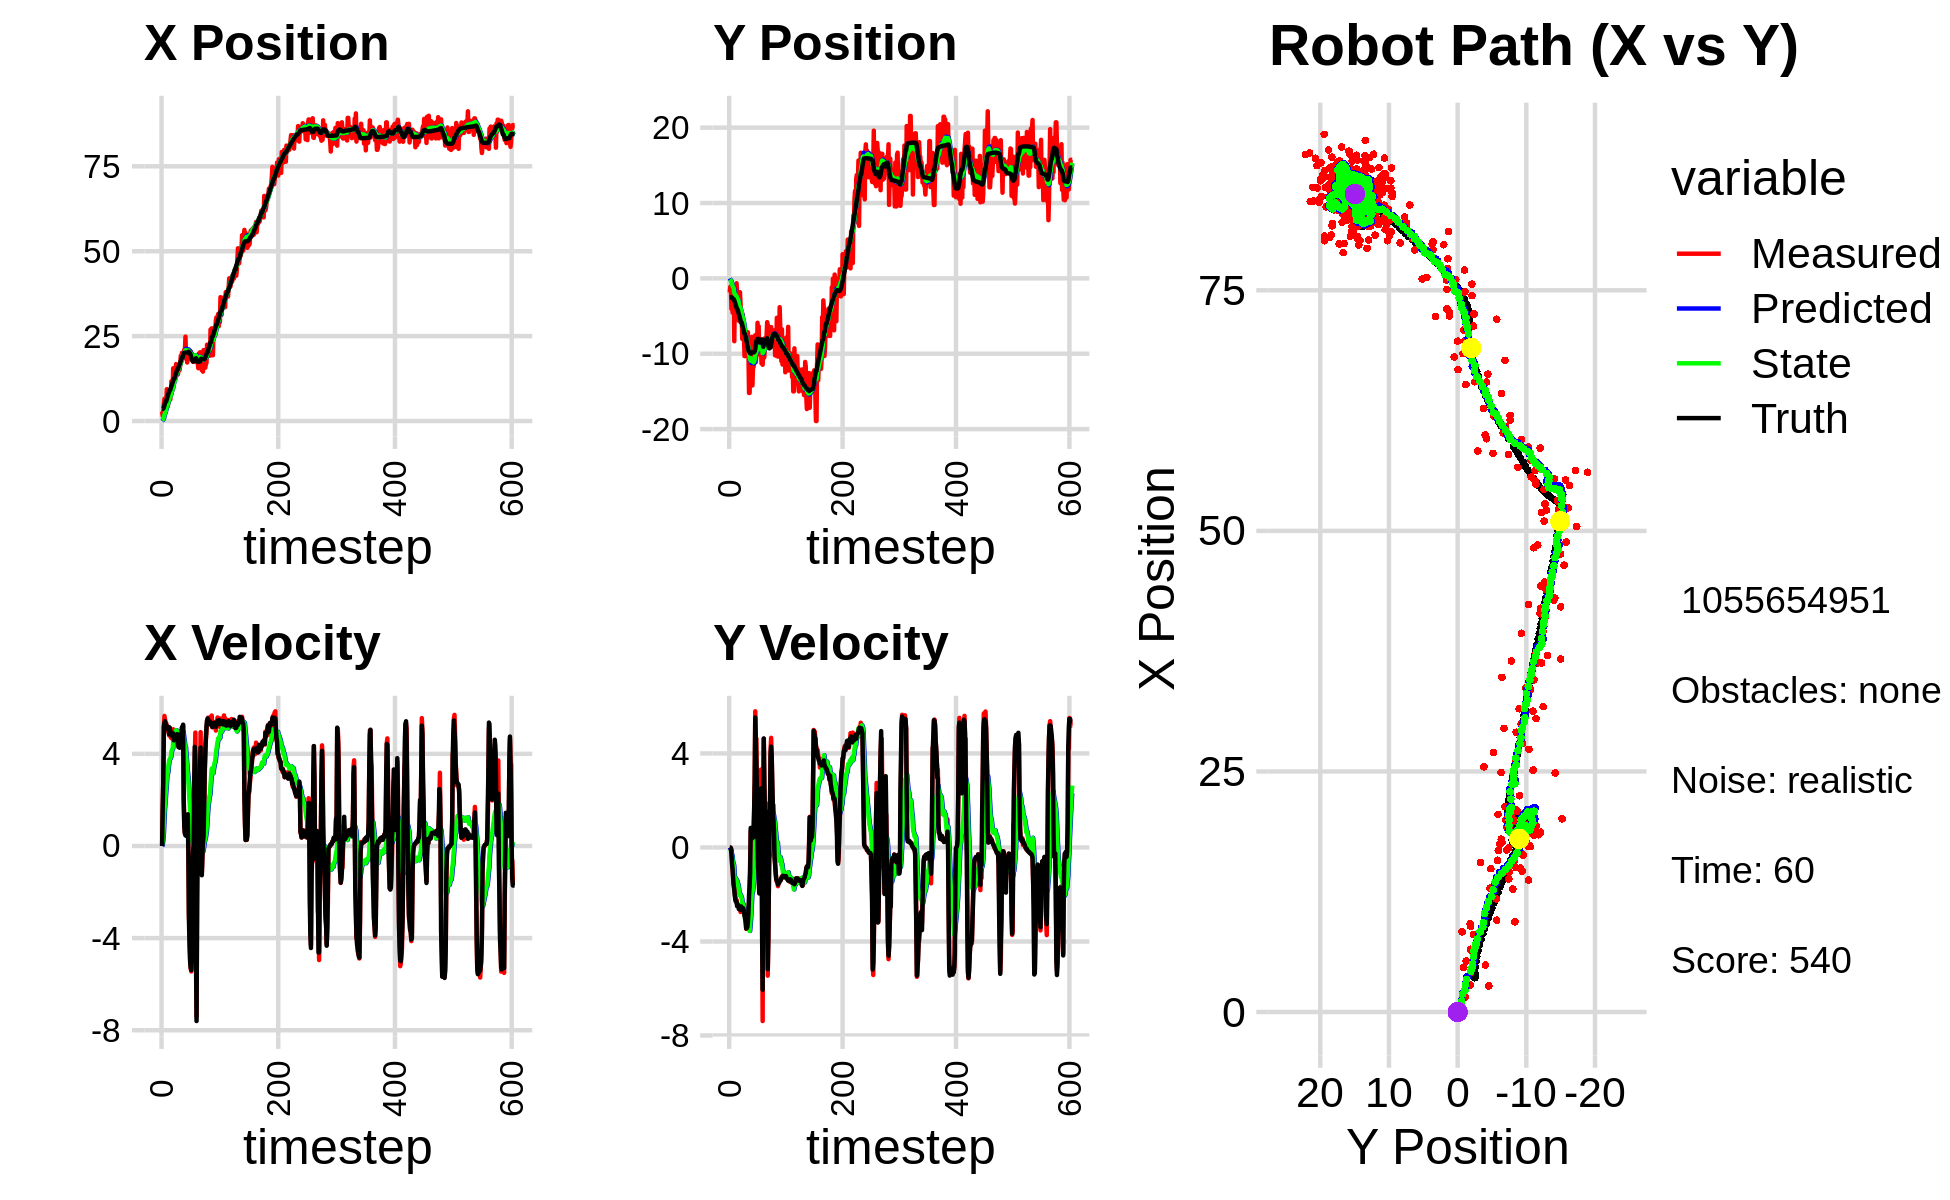

Source data for this figure (header and first rows):
0.000000000000000000e+00, 0.000000000000000000e+00, 0.000000000000000000e+00, 0.000000000000000000e+00, 0.000000000000000000e+00, 0.000000000000000000e+00, 0.000000000000000000e+00, 0.000000000000000000e+00, 0.000000000000000000e+00, 0.000000000000000000e+00, 0.000000000000000000e+00, 0.000000000000000000e+00, 3.565285920758441307e+00, -2.510121345382318125e+00, 0.000000000000000000e+00, 0.000000000000000000e+00, 0.000000000000000000e+00, -4.770165833178907633e-05
2.814692080161552923e+00, -1.866749942707439436e+00, 0.000000000000000000e+00, 0.000000000000000000e+00, 0.000000000000000000e+00, 0.000000000000000000e+00, 0.000000000000000000e+00, 0.000000000000000000e+00, 1.922548560673691953e-01, -1.421169833965237050e-01, 4.050668860329728616e-02, -4.468880788908352608e-02, 3.565285920758441307e+00, -2.510121345382318125e+00, 0.000000000000000000e+00, 0.000000000000000000e+00, 0.000000000000000000e+00, -1.707804040051996708e-04
1.529650449340991258e+00, -1.100722909796214122e+00, 1.572999921747621377e+00, -3.196396847722670275e-04, 1.963055249276989267e-01, -1.465858641854320688e-01, 4.050668860329728616e-02, -4.468880788908352608e-02, 3.293399920119954305e-01, -2.153906327377322349e-01, 2.037353560664173502e-01, -7.036738402906687895e-02, 3.565285920758441307e+00, -2.510121345382318125e+00, 1.600000000000000089e+00, -2.000000000000000042e-03, 1.600000023841857910e+00, 2.032038755714893341e-04
2.742108583303955793e+00, -1.340422082509100665e+00, 2.810436714884608111e+00, -5.627684111714154058e-02, 3.497135276186371655e-01, -2.224273711406389298e-01, 2.037353560664173502e-01, -7.036738402906687895e-02, 6.100924295364644756e-01, -3.037047208651250108e-01, 4.922219852113932648e-01, -1.126281306323643067e-01, 3.661740541000026550e+00, -2.510291028321989693e+00, 2.799999999999999822e+00, -2.500000000000000139e-02, 2.799999952316284180e+00, 2.002155780792236328e-02
4.882293581504188573e+00, -4.047690941390354347e+00, 5.157965928915397846e+00, -1.032843143315964884e-01, 6.593146280576037688e-01, -3.149675339283614650e-01, 4.922219852113932648e-01, -1.126281306323643067e-01, 1.157165893788847599e+00, -5.868302459147091144e-01, 1.013503180957025851e+00, -2.724735096240618049e-01, 4.041383027792647020e+00, -2.518142296036680605e+00, 5.192000000000000171e+00, -2.959999999999999853e-01, 5.199999809265136719e+00, 2.002155780792236328e-02
6.532076119791520696e+00, -1.882779282913307650e+00, 5.646226181851063508e+00, -4.608193476562848501e-01, 1.258516211884550096e+00, -6.140775968771152726e-01, 1.013503180957025851e+00, -2.724735096240618049e-01, 1.863044338629795016e+00, -7.166242350470103384e-01, 1.575671883118516581e+00, -3.525987839192462614e-01, 4.653340577775606057e+00, -2.564978523236769004e+00, 5.338000000000000078e+00, -7.069999999999999618e-01, 5.383999824523925781e+00, 8.143496513366699219e-02
2.712249994065854430e+00, -4.551046209874316517e+00, 5.490723686686275862e+00, -8.749587191238047401e-01, 2.020611526941646474e+00, -7.518841134389349090e-01, 1.575671883118516581e+00, -3.525987839192462614e-01, 2.254072169353379174e+00, -1.057297022751881643e+00, 1.892160330488284803e+00, -5.921273162776160559e-01, 5.268445252985237914e+00, -2.659133272484436983e+00, 5.416999999999999815e+00, -9.399999999999999467e-01, 5.498000144958496094e+00, 1.580235362052917480e-01
5.299970865317616742e+00, -1.246920632248350147e+00, 5.320451121543360529e+00, -1.261674741789658549e+00, 2.443288202402207787e+00, -1.116509754379643171e+00, 1.892160330488284803e+00, -5.921273162776160559e-01, 2.835308050820013026e+00, -1.163536016550965169e+00, 2.260684173781218220e+00, -6.728770034503945840e-01, 5.780511140302968975e+00, -2.774284409179846200e+00, 5.301999999999999602e+00, -1.322999999999999954e+00, 5.464000225067138672e+00, 2.328359633684158325e-01
5.299970865317616742e+00, -1.246920632248350147e+00, 5.336032227912471448e+00, -1.593900395540931436e+00, 3.061376468198135026e+00, -1.230823716896004560e+00, 2.260684173781218220e+00, -6.728770034503945840e-01, 3.393087100519469157e+00, -1.284177352284150642e+00, 2.572804888744136598e+00, -7.740477313079691113e-01, 5.780511140302968975e+00, -2.774284409179846200e+00, 5.139999999999999680e+00, -1.649000000000000021e+00, 5.397999763488769531e+00, 2.902684509754180908e-01
9.378954648364292268e+00, -8.337258564794318261e+00, 5.228717526272695260e+00, -1.561844939710614444e+00, 3.650367589393882728e+00, -1.361582125414947608e+00, 2.572804888744136598e+00, -7.740477313079691113e-01, 4.254113287855660452e+00, -1.915253618354223031e+00, 3.010754231961691563e+00, -1.208903030691752756e+00, 6.379006623959654121e+00, -2.948744044982405388e+00, 5.142999999999999794e+00, -1.806999999999999940e+00, 5.452000141143798828e+00, 2.902684509754180908e-01
4.126268863065617687e+00, -1.865166532033625924e+00, 4.988121614989085906e+00, -2.029007200365759989e+00, 4.555188711051830097e+00, -2.036143921423398506e+00, 3.010754231961691563e+00, -1.208903030691752756e+00, 4.616986996674379284e+00, -2.070709391779125053e+00, 3.120487455271170774e+00, -1.287287782360049704e+00, 6.966798066913352017e+00, -3.157455669251393982e+00, 5.190000000000000391e+00, -2.071000000000000174e+00, 5.586999893188476562e+00, 3.863270282745361328e-01
4.631454705936068450e+00, -8.918697101094611446e-01, 5.185423186857192945e+00, -2.109263124511817189e+00, 4.929035742201496539e+00, -2.199438170015130201e+00, 3.120487455271170774e+00, -1.287287782360049704e+00, 5.006210213612596327e+00, -2.151263441316234371e+00, 3.239003043271578175e+00, -1.306973080124456121e+00, 7.559968232537406685e+00, -3.396420406301745576e+00, 5.091999999999999638e+00, -2.248000000000000220e+00, 5.565999984741210938e+00, 3.863270282745361328e-01
8.917459487576698152e+00, -1.880366013862860841e+00, 5.164516344785090141e+00, -2.303648909313250837e+00, 5.330110517939754544e+00, -2.281960749328679761e+00, 3.239003043271578175e+00, -1.306973080124456121e+00, 5.728177671151504669e+00, -2.310125013923578496e+00, 3.524697313110900510e+00, -1.390509675633028408e+00, 8.145291566276481987e+00, -3.655654357206864713e+00, 5.091000000000000192e+00, -2.311999999999999833e+00, 5.591000080108642578e+00, 4.195668995380401611e-01
8.338327169198896271e+00, -6.374896038255283282e-01, 4.801005504221802056e+00, -2.230870620103853952e+00, 6.080647402462594719e+00, -2.449175981486881426e+00, 3.524697313110900510e+00, -1.390509675633028408e+00, 6.334972638589307259e+00, -2.365289405421373559e+00, 3.707208985392363321e+00, -1.384419019408199780e+00, 8.627072572434244080e+00, -3.879560755641320746e+00, 4.855999999999999872e+00, -2.303999999999999826e+00, 5.375000000000000000e+00, 4.349841475486755371e-01
6.312301873613152203e+00, -2.110889600505792885e+00, 5.031837855585798991e+00, -2.416470427096409246e+00, 6.705693537128543547e+00, -2.503731307362193625e+00, 3.707208985392363321e+00, -1.384419019408199780e+00, 6.737580650694289908e+00, -2.534712572082179705e+00, 3.769880805001372348e+00, -1.470962833375214496e+00, 9.195737123023013382e+00, -4.152029203307737504e+00, 5.145999999999999908e+00, -2.498000000000000220e+00, 5.721000194549560547e+00, 4.477118849754333496e-01
6.312301873613152203e+00, -2.110889600505792885e+00, 4.941811503336142053e+00, -2.436924616760326678e+00, 7.114568731194427009e+00, -2.681808855419701043e+00, 3.769880805001372348e+00, -1.470962833375214496e+00, 7.103905485242676399e+00, -2.695965777317514966e+00, 3.803724317622566353e+00, -1.541066868851087568e+00, 9.195737123023013382e+00, -4.152029203307737504e+00, 4.958000000000000185e+00, -2.446000000000000174e+00, 5.528999805450439453e+00, 4.581314921379089355e-01
8.066538333613463507e+00, -2.318469212802193979e+00, 4.707588617240224593e+00, -2.421785908382668051e+00, 7.484277917004932945e+00, -2.850072464202623834e+00, 3.803724317622566353e+00, -1.541066868851087568e+00, 7.578209975493138018e+00, -2.862182487714058254e+00, 3.884203177828390974e+00, -1.604143892673435934e+00, 9.775958299735117762e+00, -4.437588857734265702e+00, 4.809000000000000163e+00, -2.472999999999999865e+00, 5.407999992370605469e+00, 4.751351177692413330e-01
1.173341500766688483e+01, -5.636223064241451475e+00, 4.678842070116580487e+00, -2.489666424382346310e+00, 7.966630293275977159e+00, -3.022596876981401781e+00, 3.884203177828390974e+00, -1.604143892673435934e+00, 8.326821851393079399e+00, -3.265279050129983318e+00, 4.102898332858253561e+00, -1.831183664451473847e+00, 1.033268475540774212e+01, -4.722759292665642761e+00, 4.919999999999999929e+00, -2.620999999999999996e+00, 5.574999809265136719e+00, 4.890057146549224854e-01
9.547507047027641747e+00, -5.679355906416544642e+00, 4.760942446237187653e+00, -2.533352991869234128e+00, 8.737111684678904311e+00, -3.448397416575130769e+00, 4.102898332858253561e+00, -1.831183664451473847e+00, 8.838372463915485255e+00, -3.652480326078617612e+00, 4.178402173924619767e+00, -2.019479480326703325e+00, 1.080145001409732153e+01, -4.971389339632255933e+00, 4.780999999999999694e+00, -2.541999999999999815e+00, 5.414999961853027344e+00, 4.890057146549224854e-01
9.170364856807761811e+00, -1.835563467647816083e+00, 4.935616994422395543e+00, -2.637215020010230226e+00, 9.256212681307946610e+00, -3.854428274111287855e+00, 4.178402173924619767e+00, -2.019479480326703325e+00, 9.285697811180785521e+00, -3.742358182864570448e+00, 4.218700525190382855e+00, -1.977574202263080227e+00, 1.135273671165128739e+01, -5.265310572267082989e+00, 4.834999999999999964e+00, -2.611000000000000210e+00, 5.414999961853027344e+00, 4.907277226448059082e-01
1.553345179522613861e+01, -3.344148443687531280e+00, 5.067894381238283508e+00, -2.743832296718959007e+00, 9.707567863699823718e+00, -3.940115603090878604e+00, 4.218700525190382855e+00, -1.977574202263080227e+00, 1.024652132561457840e+01, -3.940875820293608722e+00, 4.532212990179417922e+00, -2.024995287593522431e+00, 1.190909504850807288e+01, -5.566125677701866614e+00, 4.887999999999999901e+00, -2.652000000000000135e+00, 5.560999870300292969e+00, 4.962278902530670166e-01
1.287753182600189739e+01, -4.725674675853923645e+00, 4.504426744181560416e+00, -2.463350138432132130e+00, 1.069974262463252046e+01, -4.143375349052960566e+00, 4.532212990179417922e+00, -2.024995287593522431e+00, 1.088450430476424025e+01, -4.211451894356914138e+00, 4.629219079994462582e+00, -2.100268491934480064e+00, 1.245867276139266799e+01, -5.865410136341377090e+00, 4.586999999999999744e+00, -2.508000000000000007e+00, 5.228000164031982422e+00, 5.004394054412841797e-01
1.287753182600189739e+01, -4.725674675853923645e+00, 4.810031030546570108e+00, -2.608905291710800878e+00, 1.134742621276368624e+01, -4.421478743550362189e+00, 4.629219079994462582e+00, -2.100268491934480064e+00, 1.148693896334297904e+01, -4.473255475798290526e+00, 4.708849645593293332e+00, -2.168204923463024070e+00, 1.245867276139266799e+01, -5.865410136341377090e+00, 4.796999999999999709e+00, -2.600999999999999979e+00, 5.456999778747558594e+00, 4.969806373119354248e-01
1.277462932454452194e+01, -8.037102507700526033e+00, 4.833074181611211273e+00, -2.574484048656412227e+00, 1.195782392790230908e+01, -4.690075968144593155e+00, 4.708849645593293332e+00, -2.168204923463024070e+00, 1.203363361750289862e+01, -4.958905410887453513e+00, 4.752898924990960339e+00, -2.384547332809348497e+00, 1.299697422920260159e+01, -6.158341692014187352e+00, 4.807000000000000384e+00, -2.561999999999999833e+00, 5.447000026702880859e+00, 4.894488751888275146e-01
1.489562916740681331e+01, -4.830690310803506193e+00, 4.695296205697021108e+00, -2.560331633049356626e+00, 1.250892351000199554e+01, -5.197360144168388096e+00, 4.752898924990960339e+00, -2.384547332809348497e+00, 1.271015577606242886e+01, -5.180678082432053522e+00, 4.857321456459065878e+00, -2.383375414619210542e+00, 1.354887509349163999e+01, -6.453325079963869726e+00, 4.761999999999999567e+00, -2.572999999999999954e+00, 5.412000179290771484e+00, 4.992254078388214111e-01
1.677668309157056115e+01, -5.919139908953040319e+00, 5.025406717413551938e+00, -2.740339953828870634e+00, 1.319588792170833536e+01, -5.419015623893974620e+00, 4.857321456459065878e+00, -2.383375414619210542e+00, 1.351005633521389449e+01, -5.476362520460344996e+00, 5.028463190022659290e+00, -2.446002150881739112e+00, 1.409518361104126782e+01, -6.750535058297025159e+00, 4.746999999999999886e+00, -2.600000000000000089e+00, 5.412000179290771484e+00, 4.992254078388214111e-01
1.382942932845635831e+01, -7.452881144273900027e+00, 4.944580422316322554e+00, -2.748231100354805445e+00, 1.401290265421616077e+01, -5.720962735548519085e+00, 5.028463190022659290e+00, -2.446002150881739112e+00, 1.399318613438888548e+01, -5.865420906244897203e+00, 5.015390995480712988e+00, -2.567381755411660471e+00, 1.463955235447021153e+01, -7.052714871202386604e+00, 4.830000000000000071e+00, -2.729999999999999982e+00, 5.547999858856201172e+00, 5.072904229164123535e-01
1.371044957625563576e+01, -1.031347660891636409e+01, 4.994055788848578814e+00, -2.907962436013268093e+00, 1.449472523393695766e+01, -6.122159081786063162e+00, 5.015390995480712988e+00, -2.567381755411660471e+00, 1.442666371467822550e+01, -6.449109396355707347e+00, 4.978837838334387200e+00, -2.821181630975108323e+00, 1.519469380328440522e+01, -7.374060676757154376e+00, 4.858999999999999986e+00, -2.876999999999999780e+00, 5.646999835968017578e+00, 5.272917151451110840e-01
1.371044957625563576e+01, -1.031347660891636409e+01, 4.466892018406430687e+00, -2.813310264055974841e+00, 1.492454749851166440e+01, -6.731227559453218490e+00, 4.978837838334387200e+00, -2.821181630975108323e+00, 1.479619177946985609e+01, -6.993344576014659530e+00, 4.894911447348422762e+00, -3.007549893756761517e+00, 1.519469380328440522e+01, -7.374060676757154376e+00, 4.647999999999999687e+00, -3.019000000000000128e+00, 5.541999816894531250e+00, 5.620534420013427734e-01
1.463221943323992491e+01, -9.401809381733036375e+00, 4.353988297147998843e+00, -3.074359298293682041e+00, 1.528568292420469810e+01, -7.294099565390335549e+00, 4.894911447348422762e+00, -3.007549893756761517e+00, 1.520387104573949522e+01, -7.452467148635538052e+00, 4.834606737985240876e+00, -3.124511856781416075e+00, 1.573748898449416522e+01, -7.718862580081400360e+00, 4.294999999999999929e+00, -3.157999999999999918e+00, 5.330999851226806641e+00, 6.148094534873962402e-01
1.630615361785515560e+01, -9.539961503644303065e+00, 4.382746461932949700e+00, -3.464982143807130210e+00, 1.568733171953801886e+01, -7.764918334313679615e+00, 4.834606737985240876e+00, -3.124511856781416075e+00, 1.571854687422471564e+01, -7.914765257730377535e+00, 4.836667752793806230e+00, -3.252064092449995503e+00, 1.624237370438538264e+01, -8.078408287192237580e+00, 4.421000000000000263e+00, -3.447000000000000064e+00, 5.605999946594238281e+00, 6.689804792404174805e-01
1.500720608186366611e+01, -8.498024018196813856e+00, 4.293505038958550735e+00, -3.451795698914143173e+00, 1.620221364950409537e+01, -8.239971666975376863e+00, 4.836667752793806230e+00, -3.252064092449995503e+00, 1.607403445753968896e+01, -8.270463950763641492e+00, 4.751912217825337237e+00, -3.285962003464006465e+00, 1.665996098483767796e+01, -8.407265232401496036e+00, 4.266000000000000014e+00, -3.432999999999999829e+00, 5.475999832153320312e+00, 6.771494150161743164e-01
1.652737134694653776e+01, -9.224688933736612029e+00, 4.443014863966258332e+00, -3.370838099478057792e+00, 1.654922567932222321e+01, -8.599060151110041517e+00, 4.751912217825337237e+00, -3.285962003464006465e+00, 1.653255064145466591e+01, -8.649840015084846456e+00, 4.733312229436466012e+00, -3.327329724504600073e+00, 1.715283513051350539e+01, -8.801957653251863078e+00, 4.471000000000000085e+00, -3.391000000000000014e+00, 5.611000061035156250e+00, 6.490348577499389648e-01
1.921098077261386550e+01, -7.147471236069496747e+00, 4.301208066919540052e+00, -3.263251749018875714e+00, 1.700588186439831162e+01, -8.982572987535306197e+00, 4.733312229436466012e+00, -3.327329724504600073e+00, 1.717363005411825583e+01, -8.844339402312074938e+00, 4.807859402994854925e+00, -3.224883115127734623e+00, 1.766743016249415987e+01, -9.186807201926702859e+00, 4.482999999999999652e+00, -3.168000000000000149e+00, 5.488999843597412109e+00, 6.490348577499389648e-01
1.764359682738865587e+01, -1.003850959393876074e+01, 4.754115334465724985e+00, -3.047457060242303228e+00, 1.765441599441774301e+01, -9.166827713824847734e+00, 4.807859402994854925e+00, -3.224883115127734623e+00, 1.765091627572907385e+01, -9.220442346604221129e+00, 4.804309027154726408e+00, -3.252303244135243077e+00, 1.820451474147319360e+01, -9.523490952597803982e+00, 4.857999999999999652e+00, -2.749000000000000110e+00, 5.581999778747558594e+00, 5.700325965881347656e-01
2.008457636780038058e+01, -1.520621733534587250e+01, 5.120790843698978634e+00, -2.452995073751838451e+00, 1.813134717844454613e+01, -9.545672671017745969e+00, 4.804309027154726408e+00, -3.252303244135243077e+00, 1.831343356682756962e+01, -9.914290314495943335e+00, 4.910186091253798679e+00, -3.466429427661351870e+00, 1.868507695188572271e+01, -9.753511475288386023e+00, 5.155999999999999694e+00, -2.035000000000000142e+00, 5.543000221252441406e+00, 4.467285573482513428e-01
2.008457636780038058e+01, -1.520621733534587250e+01, 5.136903341016337166e+00, -1.769099776275128599e+00, 1.880445217595294949e+01, -1.026093325726207794e+01, 4.910186091253798679e+00, -3.466429427661351870e+00, 1.892471116525996067e+01, -1.052507391375333867e+01, 4.980671347036794039e+00, -3.551406317000370905e+00, 1.868507695188572271e+01, -9.753511475288386023e+00, 5.118999999999999773e+00, -1.641999999999999904e+00, 5.375999927520751953e+00, 3.316686153411865234e-01
1.842210942476825153e+01, -1.171831493196107310e+01, 5.247495806811673269e+00, -5.476896922619779451e-01, 1.942277829996363891e+01, -1.088021454545337541e+01, 4.980671347036794039e+00, -3.551406317000370905e+00, 1.935004154192005643e+01, -1.076756512355239792e+01, 4.950882016999676338e+00, -3.288242723666044753e+00, 1.928017926160819329e+01, -9.948590325124353484e+00, 5.267000000000000348e+00, -1.076999999999999957e+00, 5.375999927520751953e+00, 1.039950996637344360e-01
1.868944132304630656e+01, -1.208338098432535723e+01, 2.073134166255855337e+00, 7.120241176105573944e-01, 1.984512974362002424e+01, -1.109638939591900275e+01, 4.950882016999676338e+00, -3.288242723666044753e+00, 1.960855053958752592e+01, -1.093689855021149704e+01, 4.734930618019753901e+00, -2.931020444373959144e+00, 1.981268429712287826e+01, -9.987719105161279032e+00, 2.011000000000000121e+00, 8.309999999999999609e-01, 2.176000118255615234e+00, -3.308304250240325928e-01
2.100028943995358688e+01, -8.554495143132331947e+00, 8.422296838508068761e-01, 5.316626218693170092e-01, 2.008204360138950051e+01, -1.123000059464889233e+01, 4.734930618019753901e+00, -2.931020444373959144e+00, 1.997410482556001554e+01, -1.083318632336409237e+01, 4.554401643933422505e+00, -2.437337228256205801e+00, 2.005543828001206563e+01, -9.907840298410066637e+00, 8.449999999999999734e-01, 4.879999999999999893e-01, 9.760000109672546387e-01, -5.630854368209838867e-01
2.043339079609720343e+01, -7.761031673677906362e+00, 5.496681212453761178e-01, 4.070884146725402553e-01, 2.042954498995335655e+01, -1.107692004618971282e+01, 4.554401643933422505e+00, -2.437337228256205801e+00, 2.023810936514914616e+01, -1.066899440337612326e+01, 4.326383013425380675e+00, -1.973370121863291082e+00, 2.009823155354551716e+01, -9.880866096735323012e+00, 5.470000000000000417e-01, 3.920000000000000151e-01, 6.729999780654907227e-01, -6.374628543853759766e-01
2.483688664393257284e+01, -1.420688490706323392e+01, 4.869866629403502567e-01, 3.606660472393651284e-01, 2.067074766649168538e+01, -1.086633141556245263e+01, 4.326383013425380675e+00, -1.973370121863291082e+00, 2.084293207828189409e+01, -1.097594071325573317e+01, 4.294926986891789866e+00, -1.909423822754589661e+00, 2.013206028876950171e+01, -9.854995773630756517e+00, 4.640000000000000235e-01, 4.030000000000000249e-01, 6.140000224113464355e-01, -6.374628543853759766e-01
1.863170337660323739e+01, -1.174440376675314290e+01, 4.896957975629543380e-01, 4.380034620198638984e-01, 2.127242477697107148e+01, -1.116688309553119218e+01, 4.294926986891789866e+00, -1.909423822754589661e+00, 2.086456170908782681e+01, -1.107317075064636569e+01, 3.959386476897476026e+00, -1.699714591620701709e+00, 2.016556858986067269e+01, -9.824638412883262006e+00, 4.420000000000000040e-01, 4.179999999999999827e-01, 6.090000271797180176e-01, -7.297347187995910645e-01
1.863170337660323739e+01, -1.174440376675314290e+01, 5.234905314500308826e-01, 5.523392339605213142e-01, 2.126050035677757322e+01, -1.124314220980843615e+01, 3.959386476897476026e+00, -1.699714591620701709e+00, 2.087134552348178218e+01, -1.114936733444325156e+01, 3.645429455612845260e+00, -1.495766759152003633e+00, 2.016556858986067269e+01, -9.824638412883262006e+00, 5.000000000000000000e-01, 5.600000000000000533e-01, 7.509999871253967285e-01, -8.122070431709289551e-01
1.723464179024772847e+01, -1.028920786201171644e+01, 1.156526429290695379e+00, 1.483444564590102432e+00, 2.123588846904306848e+01, -1.129894401035845242e+01, 3.645429455612845260e+00, -1.495766759152003633e+00, 2.077479477209540448e+01, -1.105226128920262241e+01, 3.323728198820297575e+00, -1.138544730444727815e+00, 2.020178914038305962e+01, -9.785533951462385360e+00, 1.106999999999999984e+00, 1.606000000000000094e+00, 1.950999975204467773e+00, -9.086049199104309082e-01
1.851390481002662369e+01, -8.595416353855551250e+00, 1.194068985982254860e+00, 2.942987599001224641e+00, 2.110716759197743286e+01, -1.116611576224709523e+01, 3.323728198820297575e+00, -1.138544730444727815e+00, 2.078359619164687899e+01, -1.074111941424215466e+01, 3.085797808314272750e+00, -5.870983317835273274e-01, 2.028374981872671157e+01, -9.669946240418724415e+00, 1.375999999999999890e+00, 2.834999999999999964e+00, 3.151000022888183594e+00, -1.185356974601745605e+00
1.925132501080590330e+01, -7.539836572537434556e+00, -2.884379818718785793e-01, 5.792823641639552434e+00, 2.109217597247830511e+01, -1.079982924742050798e+01, 3.085797808314272750e+00, -5.870983317835273274e-01, 2.077331711104308454e+01, -1.019109850115927607e+01, 2.810783338815751264e+00, 2.352487083484454677e-01, 2.040047001775695179e+01, -9.361344860980187477e+00, -2.760000000000000231e-01, 5.527999999999999581e+00, 5.534999847412109375e+00, -1.620547533035278320e+00
1.835380852169237897e+01, -1.110851197092607734e+01, -3.132541902311523963e+00, 4.313553134487013274e+00, 2.105439544492465842e+01, -1.016757363032443173e+01, 2.810783338815751264e+00, 2.352487083484454677e-01, 2.053907028438829840e+01, -1.000018816295136759e+01, 2.350738979785174987e+00, 6.028482379961158655e-01, 2.033432888948514972e+01, -8.760860966238041669e+00, -3.225999999999999979e+00, 4.440999999999999837e+00, 5.488999843597412109e+00, -2.198896646499633789e+00
1.942519128286263452e+01, -1.003613285910248365e+01, -3.362884630009758791e+00, 4.630738227633198534e+00, 2.077414418236681470e+01, -9.939903339151756612e+00, 2.350738979785174987e+00, 6.028482379961158655e-01, 2.038532255404494009e+01, -9.713517692991846531e+00, 1.964549469136162463e+00, 1.009439927424930605e+00, 1.994574856749023439e+01, -8.272180126260321842e+00, -4.310999999999999943e+00, 3.443000000000000060e+00, 5.517000198364257812e+00, -2.198896646499633789e+00
1.942519128286263452e+01, -1.003613285910248365e+01, -4.878877193056300854e+00, 2.202536740034431784e+00, 2.058177750095855529e+01, -9.612573700249352981e+00, 1.964549469136162463e+00, 1.009439927424930605e+00, 2.015530579871904848e+01, -9.574476148287095256e+00, 1.522635969356310959e+00, 1.109230556442963422e+00, 1.994574856749023439e+01, -8.272180126260321842e+00, -5.028999999999999915e+00, 2.267999999999999794e+00, 5.517000198364257812e+00, -2.717539072036743164e+00
2.053642249080381887e+01, -5.891367243247641383e+00, -5.311549341581231154e+00, 1.914920369139940237e-01, 2.030756939565467789e+01, -9.463553092642799314e+00, 1.522635969356310959e+00, 1.109230556442963422e+00, 1.999993413864568126e+01, -9.254879129719476794e+00, 1.143535462882900422e+00, 1.202125615174532092e+00, 1.937292408918803588e+01, -8.036737965266411265e+00, -5.290000000000000036e+00, 1.930000000000000049e-01, 5.294000148773193359e+00, -3.105556249618530273e+00
1.824195563755213811e+01, -9.299056338242705166e+00, -5.446874897566170048e+00, -8.047299623758534803e-01, 2.011428768493397001e+01, -9.134666568202023385e+00, 1.143535462882900422e+00, 1.202125615174532092e+00, 1.963876800053073168e+01, -9.263026249300342130e+00, 6.838589452635021049e-01, 9.884488552615962043e-01, 1.875974392884285891e+01, -8.026320026986979883e+00, -5.386000000000000121e+00, -9.130000000000000338e-01, 5.462999820709228516e+00, 2.994912147521972656e+00
1.796318665121735236e+01, -6.353910969646182849e+00, -4.648467557504732284e+00, -8.635594466581006934e-01, 1.970715389505708259e+01, -9.164181363774183353e+00, 6.838589452635021049e-01, 9.884488552615962043e-01, 1.930283582769772366e+01, -9.065506589117140024e+00, 3.016346908069465482e-01, 9.460510178450050045e-01, 1.824251675596419275e+01, -8.110330151610986249e+00, -4.512999999999999901e+00, -1.171999999999999931e+00, 4.663000106811523438e+00, 2.957913637161254883e+00
1.928713369384566789e+01, -9.866346763622395599e+00, -1.361742990875438375e+00, -1.870895914702549012e+00, 1.933299929677841789e+01, -8.970901487332639590e+00, 3.016346908069465482e-01, 9.460510178450050045e-01, 1.924944498462758347e+01, -9.199801303474838932e+00, 2.047986436952894396e-01, 6.113842005071303820e-01, 1.771955227853593584e+01, -8.256798791184175812e+00, -1.137999999999999901e+00, -1.955999999999999961e+00, 2.263000011444091797e+00, 2.199974060058593750e+00
1.741501928870770399e+01, -1.010465471558187289e+01, -2.538769589052455866e-01, -1.010599131708289855e+00, 1.926992484899711400e+01, -9.138662883424125027e+00, 2.047986436952894396e-01, 6.113842005071303820e-01, 1.908945517736222897e+01, -9.303479108775356110e+00, 9.527172976002540317e-02, 3.951470951284797306e-01, 1.755973744334771780e+01, -8.466064498938051130e+00, -3.260000000000000120e-01, -1.010999999999999899e+00, 1.062999963760375977e+00, 1.816917538642883301e+00
1.741501928870770399e+01, -1.010465471558187289e+01, 3.337921317806517851e-02, 1.328714665573441367e-01, 1.909898235033823255e+01, -9.263964399262508920e+00, 9.527172976002540317e-02, 3.951470951284797306e-01, 1.895211667824312585e+01, -9.340792355228863642e+00, 1.603750580610273369e-02, 3.244102873486347516e-01, 1.755973744334771780e+01, -8.466064498938051130e+00, 3.200000000000000067e-02, 1.330000000000000071e-01, -1.369999945163726807e-01, 1.816917538642883301e+00
1.803607672456116262e+01, -8.874532746121985838e+00, 1.461404538961533772e+00, 3.311902164157388473e+00, 1.895372042882373620e+01, -9.308351326493999878e+00, 1.603750580610273369e-02, 3.244102873486347516e-01, 1.894450079782963670e+01, -9.103407446835340977e+00, 5.713464939730952818e-02, 6.523811079480235087e-01, 1.764157032926345181e+01, -8.302228020875316972e+00, 2.774000000000000021e+00, 2.504000000000000004e+00, -3.736999988555908203e+00, 1.986356973648071289e+00
1.896492266608857946e+01, -1.128436021743316608e+01, 3.884629221850904646e+00, 2.604608461349647186e+00, 1.895021426276936793e+01, -9.038169336040539292e+00, 5.713464939730952818e-02, 6.523811079480235087e-01, 1.913471336157174107e+01, -9.089685556889103069e+00, 2.758752172453573515e-01, 7.344992059824271280e-01, 1.804247593886356071e+01, -8.100152062200988823e+00, 4.306000000000000050e+00, 1.131000000000000005e+00, -4.452000141143798828e+00, 2.550947189331054688e+00
1.896492266608857946e+01, -1.128436021743316608e+01, 4.926257181620643522e+00, -2.248158083276022623e+00, 1.916230088329627534e+01, -9.016235636290860000e+00, 2.758752172453573515e-01, 7.344992059824271280e-01, 1.936807203824609402e+01, -9.355364782939192381e+00, 5.319666217457339474e-01, 3.111622625490115257e-01, 1.804247593886356071e+01, -8.100152062200988823e+00, 3.710999999999999854e+00, -3.716000000000000192e+00, -5.251999855041503906e+00, -2.713460445404052734e+00
1.934241461703373233e+01, -1.146186260991492922e+01, -8.612151047372192947e-01, -7.383946422492523531e+00, 1.942126870042066855e+01, -9.324248556684290534e+00, 5.319666217457339474e-01, 3.111622625490115257e-01, 1.934783139074810165e+01, -9.926924256456329587e+00, 4.490420231852901845e-01, -5.869320179222896616e-01, 1.849149632462446391e+01, -8.377354668801528348e+00, -4.682000000000000384e+00, -6.051999999999999602e+00, -7.651999950408935547e+00, -1.454687476158142090e+00
1.744738668192636766e+01, -9.938416050500716636e+00, -7.390723869835468030e+00, 1.919817457057986010e+00, 1.939273559306663230e+01, -9.985617458248558620e+00, 4.490420231852901845e-01, -5.869320179222896616e-01, 1.885116613379919670e+01, -9.836876722898521663e+00, -8.510469483300509008e-02, -3.282939833875099800e-01, 1.826484417898182855e+01, -9.078317688971962340e+00, -7.599999999999999645e+00, -1.700000000000000122e-02, -7.599999904632568359e+00, 2.541436254978179932e-01
... 545 more rows
